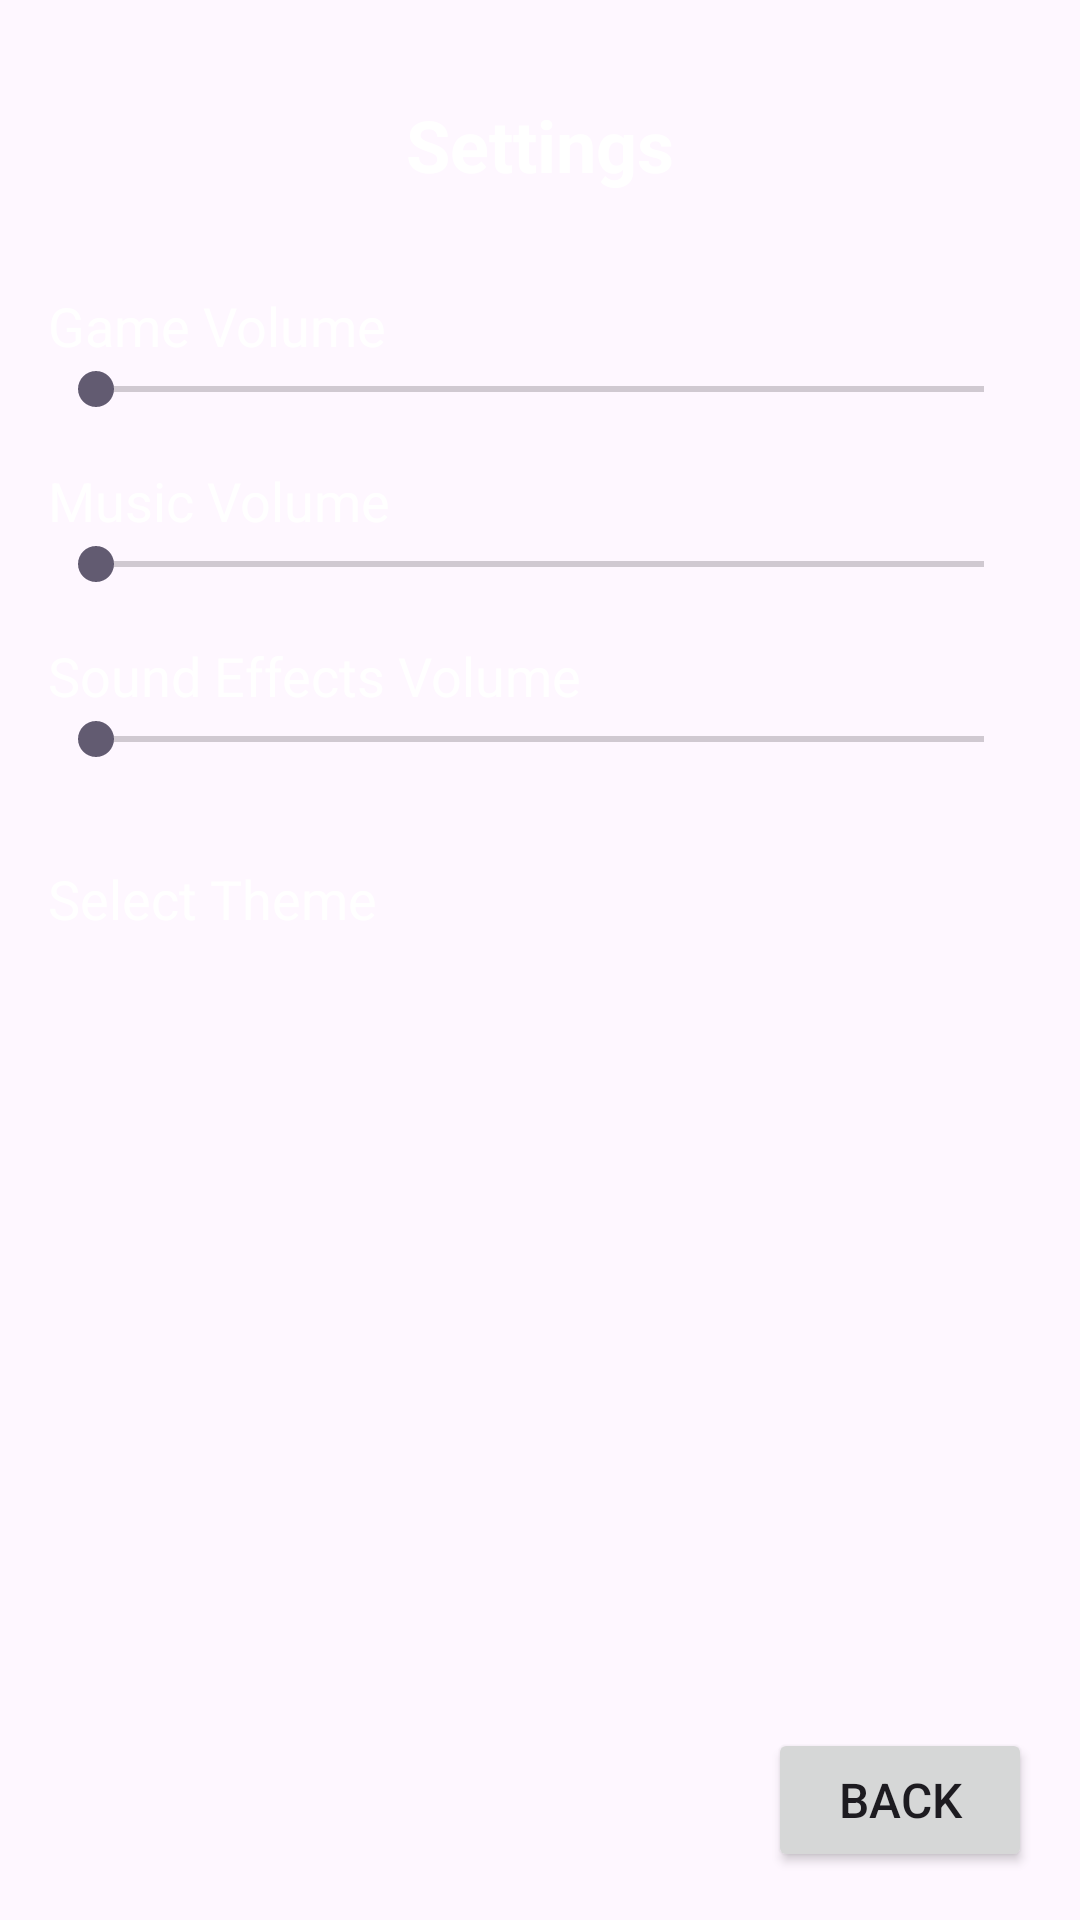

Layout XML and referenced resources for this Android screen:
<!-- AndroidManifest.xml: application theme Theme.Android2DTest -->
<!-- res/layout/activity_settings.xml -->
<?xml version="1.0" encoding="utf-8"?>
<androidx.constraintlayout.widget.ConstraintLayout
    xmlns:android="http://schemas.android.com/apk/res/android"
    xmlns:app="http://schemas.android.com/apk/res-auto"
    xmlns:tools="http://schemas.android.com/tools"
    android:id="@+id/main"
    android:layout_width="match_parent"
    android:layout_height="match_parent"
    android:background="@raw/home_screen_bkg"
    tools:context=".scenes.exampleScenes.ChessTest.scenes.SettingsActivity">

    
    <TextView
        android:id="@+id/tvSettingsTitle"
        android:layout_width="wrap_content"
        android:layout_height="wrap_content"
        android:text="Settings"
        android:textSize="24sp"
        android:textStyle="bold"
        android:textColor="@android:color/white"
        app:layout_constraintTop_toTopOf="parent"
        app:layout_constraintStart_toStartOf="parent"
        app:layout_constraintEnd_toEndOf="parent"
        android:paddingTop="32dp" />

    
    <ScrollView
        android:layout_width="match_parent"
        android:layout_height="0dp"
        app:layout_constraintTop_toBottomOf="@id/tvSettingsTitle"
        app:layout_constraintBottom_toBottomOf="parent"
        android:fillViewport="true">

        <LinearLayout
            android:layout_width="match_parent"
            android:layout_height="wrap_content"
            android:orientation="vertical"
            android:padding="16dp">

            
            <TextView
                android:id="@+id/tvGameVolume"
                android:layout_width="wrap_content"
                android:layout_height="wrap_content"
                android:text="Game Volume"
                android:textSize="18sp"
                android:textColor="@android:color/white"
                android:layout_marginTop="16dp"/>

            
            <SeekBar
                android:id="@+id/seekBarGame"
                android:layout_width="match_parent"
                android:layout_height="wrap_content"
                android:max="100" />

            
            <TextView
                android:id="@+id/tvMusicVolume"
                android:layout_width="wrap_content"
                android:layout_height="wrap_content"
                android:text="Music Volume"
                android:textSize="18sp"
                android:textColor="@android:color/white"
                android:layout_marginTop="16dp"/>

            
            <SeekBar
                android:id="@+id/seekBarMusic"
                android:layout_width="match_parent"
                android:layout_height="wrap_content"
                android:max="100" />

            
            <TextView
                android:id="@+id/tvEffectsVolume"
                android:layout_width="wrap_content"
                android:layout_height="wrap_content"
                android:text="Sound Effects Volume"
                android:textSize="18sp"
                android:textColor="@android:color/white"
                android:layout_marginTop="16dp"/>

            
            <SeekBar
                android:id="@+id/seekBarEffects"
                android:layout_width="match_parent"
                android:layout_height="wrap_content"
                android:max="100" />

            
            <TextView
                android:id="@+id/tvThemeSelection"
                android:layout_width="wrap_content"
                android:layout_height="wrap_content"
                android:text="Select Theme"
                android:textSize="18sp"
                android:textColor="@android:color/white"
                android:layout_marginTop="32dp"/>

            
            <LinearLayout
                android:id="@+id/themesLayout"
                android:layout_width="match_parent"
                android:layout_height="wrap_content"
                android:orientation="vertical"
                android:padding="16dp"
                android:gravity="top">
            </LinearLayout>

        </LinearLayout>
    </ScrollView>

    
    <Button
        android:id="@+id/btnBack"
        android:layout_width="wrap_content"
        android:layout_height="wrap_content"
        android:layout_margin="16dp"
        android:layout_marginEnd="16dp"
        android:layout_marginBottom="16dp"
        android:text="Back"
        android:textSize="16sp"
        app:layout_constraintBottom_toBottomOf="parent"
        app:layout_constraintEnd_toEndOf="parent" />

</androidx.constraintlayout.widget.ConstraintLayout>
<!-- resources referenced by this layout -->
<resources>
  <style name="Theme.Android2DTest" parent="Base.Theme.Android2DTest" />
  <style name="Base.Theme.Android2DTest" parent="Theme.Material3.DayNight.NoActionBar">
          
          
      </style>
</resources>
